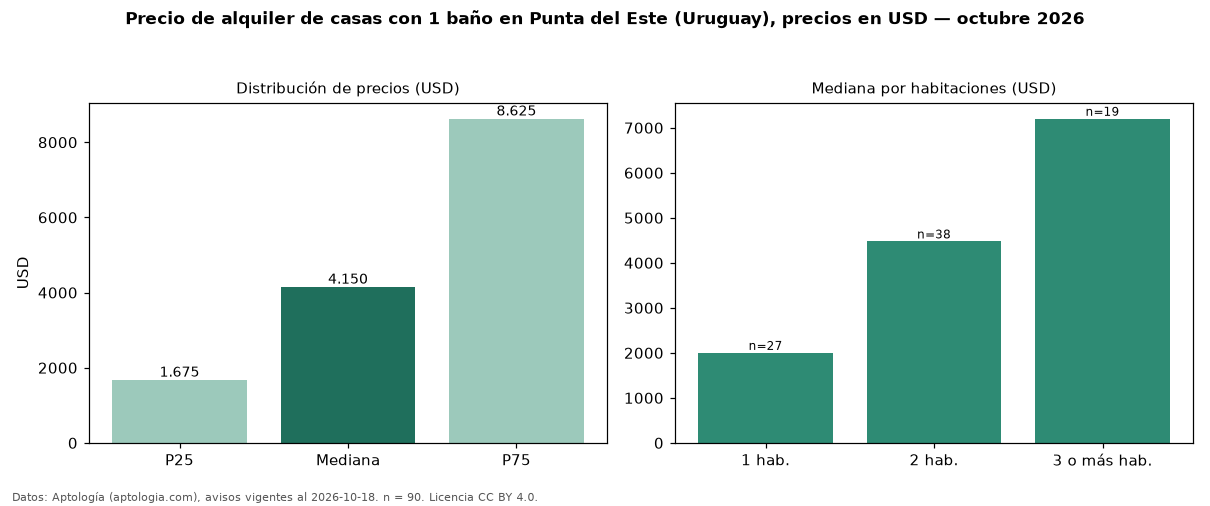

The table this chart was drawn from, first rows:
seccion, metrica, valor, moneda, n
filtro, ban1, con 1 baño, , 90
precio, p25, 1675, USD, 90
precio, mediana, 4150, USD, 90
precio, p75, 8625, USD, 90
precio, minimo, 750.0, USD, 90
precio, maximo, 25000, USD, 90
m2, mediana_precio_m2, 42.26, USD, 54
m2, area_mediana_m2, 90.0, m2, 54
banos, mediana_banos, 1.0, , 
habitaciones, 1, 2000, USD, 27
habitaciones, 2, 4475, USD, 38
habitaciones, 3+, 7200, USD, 19
fuente, fecha_datos, 2026-10-18, , 
fuente, atribucion, https://www.aptologia.com/uy/alquiler/pu…, , 
fuente, licencia, CC BY 4.0, , 
